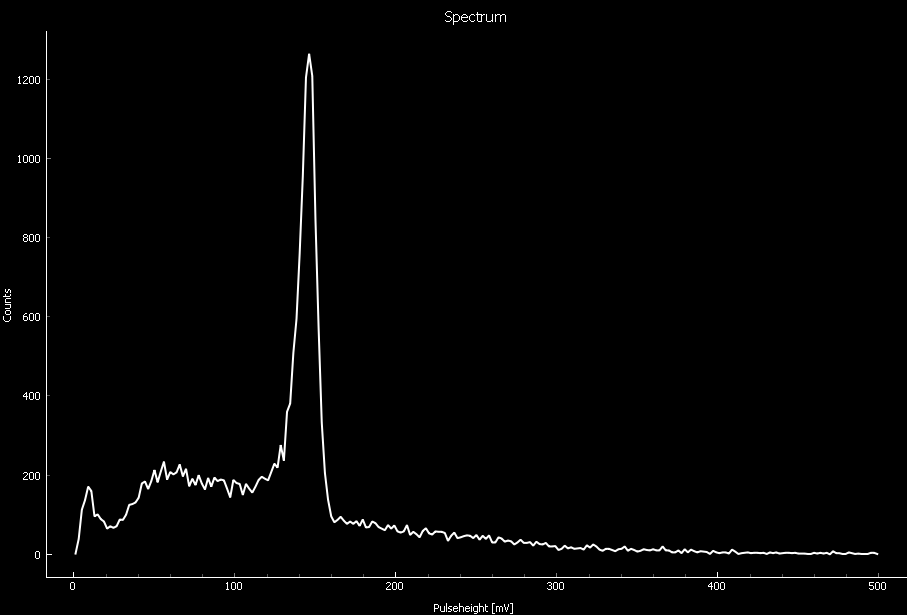

Data behind this chart, as committed beside it:
x0000, y0000
0.9804, 2.
2.941, 39.
4.902, 113.
6.863, 137.
8.824, 171.
10.78, 160.
12.75, 96.
14.71, 101.
16.67, 89.
18.63, 83.
20.59, 65.
22.55, 71.
24.51, 67.
26.47, 71.
28.43, 88.
30.39, 87.
32.35, 100.
34.31, 125.
36.27, 127.
38.24, 131.
40.2, 143.
42.16, 179.
44.12, 184.
46.08, 165.
48.04, 185.
50., 213.
51.96, 182.
53.92, 209.
55.88, 234.
57.84, 189.
59.8, 208.
61.76, 202.
63.73, 207.
65.69, 227.
67.65, 197.
69.61, 216.
71.57, 172.
73.53, 191.
75.49, 175.
77.45, 200.
79.41, 179.
81.37, 164.
83.33, 193.
85.29, 171.
87.25, 194.
89.22, 185.
91.18, 189.
93.14, 187.
95.1, 166.
97.06, 144.
99.02, 188.
101, 180.
102.9, 178.
104.9, 150.
106.9, 178.
108.8, 166.
110.8, 156.
112.7, 171.
114.7, 188.
116.7, 196.
... 195 more rows
